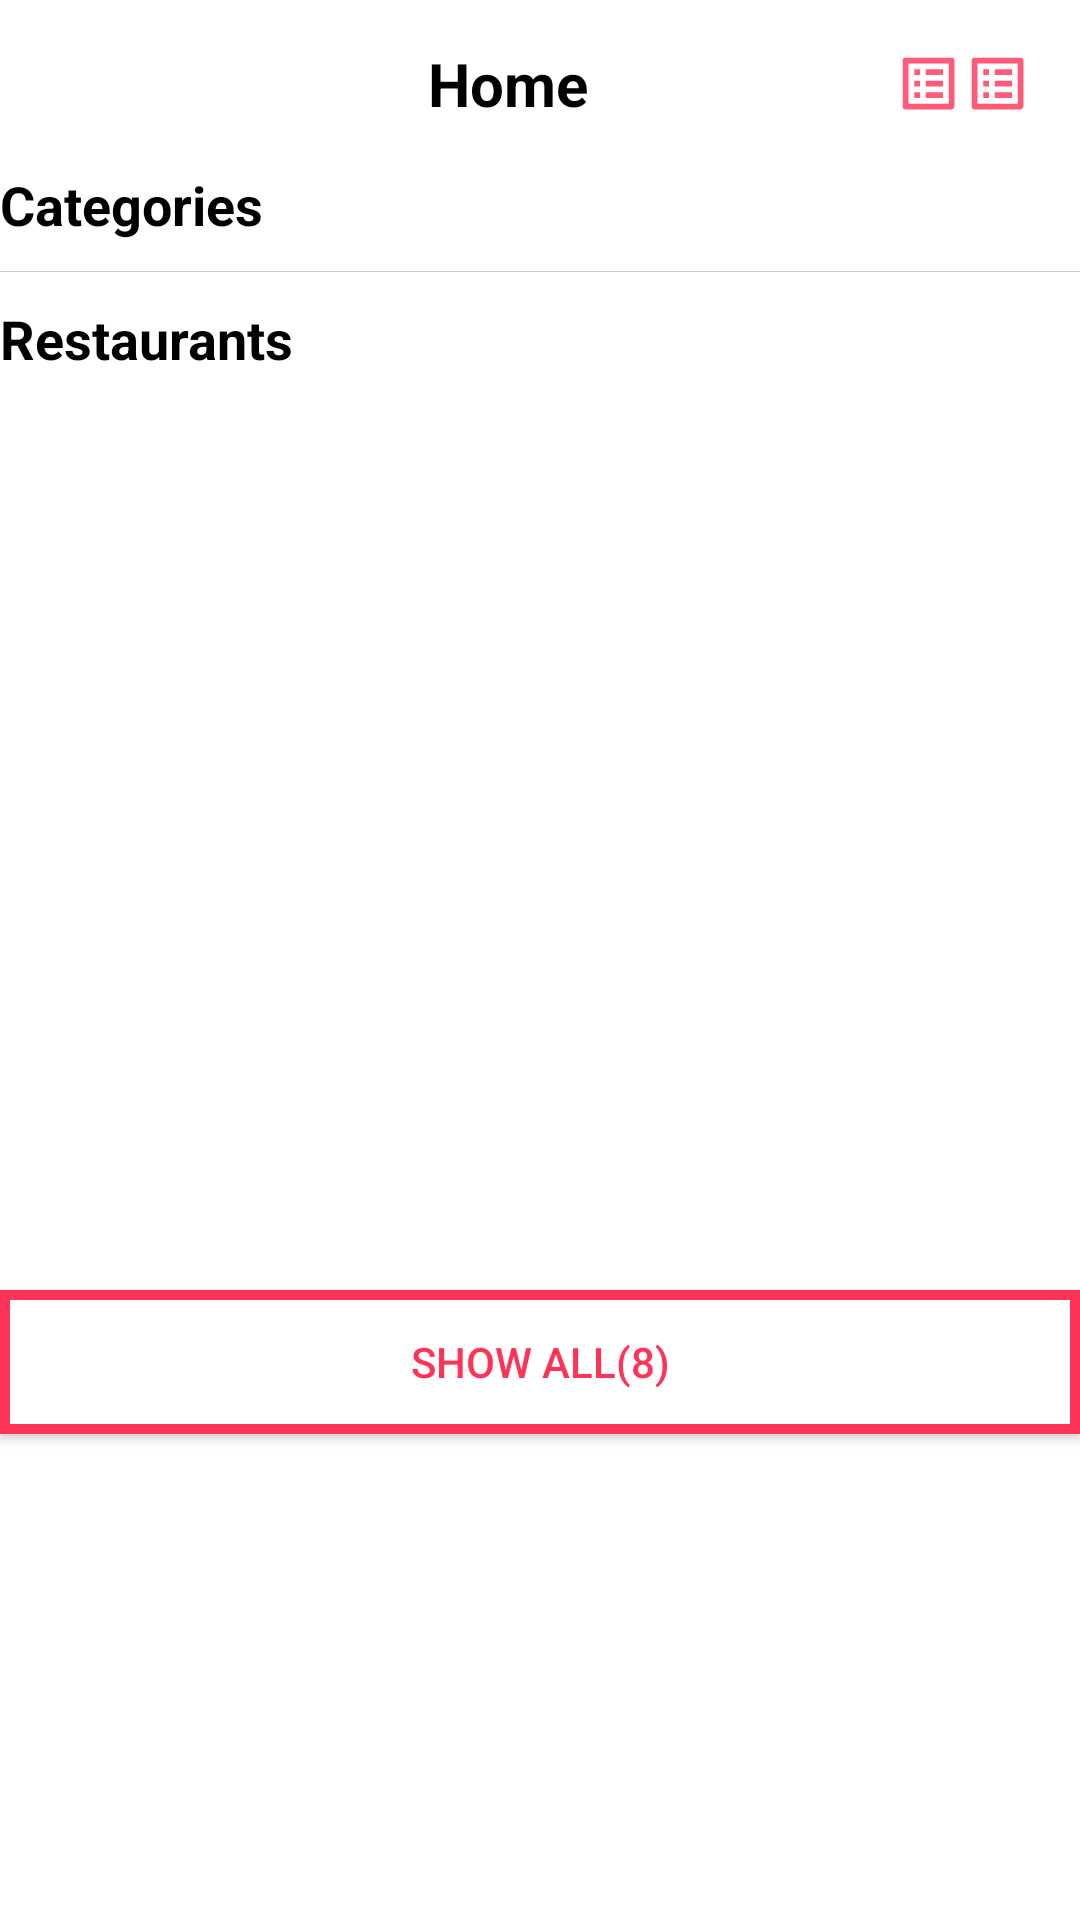

Reconstruct the res/layout file that produces this screen, plus the resources it refers to.
<!-- AndroidManifest.xml: application theme Theme.ExamTest5Modul -->
<!-- res/layout/fragment_first.xml -->
<?xml version="1.0" encoding="utf-8"?>
<androidx.coordinatorlayout.widget.CoordinatorLayout xmlns:android="http://schemas.android.com/apk/res/android"
    xmlns:tools="http://schemas.android.com/tools"
    android:layout_width="match_parent"
    android:layout_height="match_parent"
    xmlns:app="http://schemas.android.com/apk/res-auto"
    tools:context=".FirstFragment">

    <com.google.android.material.appbar.AppBarLayout
        android:id="@+id/appBar"
        android:layout_width="match_parent"
        android:layout_height="wrap_content"
        android:background="#ffffff"
        app:elevation="0dp">
        <androidx.appcompat.widget.Toolbar
            android:layout_width="match_parent"
            android:layout_height="?attr/actionBarSize"
            app:title="facebook"
            app:titleTextColor="#000000">
            <LinearLayout
                android:layout_width="match_parent"
                android:layout_height="match_parent"
                android:gravity="center_vertical"
                android:orientation="horizontal"
                android:paddingRight="16dp">
                <com.google.android.material.imageview.ShapeableImageView
                    android:id="@+id/iv_profile"
                    android:layout_width="25dp"
                    android:layout_height="25dp"
                    android:scaleType="centerCrop"
                    android:src="@drawable/person_2"
                    app:shapeAppearanceOverlay="@style/circle"/>
                <LinearLayout
                    android:layout_width="0dp"
                    android:layout_height="match_parent"
                    android:layout_weight="1"
                    android:gravity="center_vertical|center_horizontal">
                    <TextView
                        android:layout_width="wrap_content"
                        android:layout_height="wrap_content"
                        android:textSize="20sp"
                        android:text="Home"
                        android:textColor="@color/black"
                        android:textStyle="bold"
                        android:textAllCaps="false"/>
                </LinearLayout>
                <ImageView
                    android:layout_width="23dp"
                    android:layout_height="23dp"
                    android:src="@drawable/ic_list"/>
                <ImageView
                    android:layout_width="23dp"
                    android:layout_height="23dp"
                    android:src="@drawable/ic_list"/>
            </LinearLayout>
        </androidx.appcompat.widget.Toolbar>
        <LinearLayout
            android:layout_width="match_parent"
            android:layout_height="wrap_content"
            android:orientation="vertical">
            <TextView
                android:layout_width="wrap_content"
                android:layout_height="wrap_content"
                android:text="Categories"
                android:textSize="18sp"
                android:textStyle="bold"
                android:textColor="@color/black"/>
            <LinearLayout
                android:layout_marginTop="10dp"
                android:layout_width="wrap_content"
                android:layout_height="wrap_content">
                <androidx.recyclerview.widget.RecyclerView
                    android:id="@+id/recyclerStory"
                    android:layout_width="match_parent"
                    android:layout_height="match_parent"
                    android:orientation="horizontal"/>
            </LinearLayout>
            <LinearLayout
                android:layout_width="match_parent"
                android:layout_height="0.4dp"
                android:background="#cbcbcb"/>
        </LinearLayout>
    </com.google.android.material.appbar.AppBarLayout>

    <LinearLayout
        android:layout_marginTop="10dp"
        android:layout_width="match_parent"
        android:layout_height="match_parent"
        android:orientation="vertical"
        app:layout_behavior="@string/appbar_scrolling_view_behavior">

        <TextView
            android:layout_width="wrap_content"
            android:layout_height="wrap_content"
            android:text="Restaurants"
            android:textColor="@color/black"
            android:textStyle="bold"
            android:textSize="18sp"/>

        <androidx.recyclerview.widget.RecyclerView
            android:id="@+id/recyclerFeed"
            android:layout_marginTop="5dp"
            android:layout_width="match_parent"
            android:layout_height="250dp"
            android:orientation="horizontal"
            android:background="#ffffff"/>

        <Button
            android:id="@+id/btn_show"
            android:layout_marginTop="50dp"
            android:layout_width="match_parent"
            android:layout_height="wrap_content"
            android:text="Show all(8)"
            android:textColor="#FF3257"
            android:background="@drawable/button_border_gray"
            app:backgroundTint="@null"/>



    </LinearLayout>

</androidx.coordinatorlayout.widget.CoordinatorLayout>
<!-- resources referenced by this layout -->
<resources>
  <color name="black">#FF000000</color>
  <!-- drawable button_border_gray (drawable) -->
  <?xml version="1.0" encoding="utf-8"?>
  <selector xmlns:android="http://schemas.android.com/apk/res/android">
      <item >
          <shape android:shape="rectangle">
              <solid android:color="@color/white"/>
              <stroke android:width="10px"
                  android:color="#FF3257"/>
          </shape>
      </item>
  </selector>
  <!-- drawable ic_list (drawable-anydpi) -->
  <vector xmlns:android="http://schemas.android.com/apk/res/android"
      android:width="24dp"
      android:height="24dp"
      android:viewportWidth="24"
      android:viewportHeight="24"
      android:tint="#FF3257"
      android:alpha="0.8"
      android:autoMirrored="true">
    <path
        android:fillColor="@android:color/white"
        android:pathData="M11,7h6v2h-6zM11,11h6v2h-6zM11,15h6v2h-6zM7,7h2v2L7,9zM7,11h2v2L7,13zM7,15h2v2L7,17zM20.1,3L3.9,3c-0.5,0 -0.9,0.4 -0.9,0.9v16.2c0,0.4 0.4,0.9 0.9,0.9h16.2c0.4,0 0.9,-0.5 0.9,-0.9L21,3.9c0,-0.5 -0.5,-0.9 -0.9,-0.9zM19,19L5,19L5,5h14v14z"/>
  </vector>
  <style name="circle">
          <item name="cornerSize">50%</item>
      </style>
  <style name="Theme.ExamTest5Modul" parent="Theme.MaterialComponents.DayNight.DarkActionBar">
          
          <item name="colorPrimary">@color/purple_500</item>
          <item name="colorPrimaryVariant">@color/purple_700</item>
          <item name="colorOnPrimary">@color/white</item>
          
          <item name="colorSecondary">@color/teal_200</item>
          <item name="colorSecondaryVariant">@color/teal_700</item>
          <item name="colorOnSecondary">@color/black</item>
          
          <item name="android:statusBarColor" tools:targetApi="l">?attr/colorPrimaryVariant</item>
          
      </style>
  <color name="white">#FFFFFFFF</color>
  <color name="purple_500">#FF6200EE</color>
  <color name="purple_700">#FF3700B3</color>
  <color name="teal_200">#FF03DAC5</color>
  <color name="teal_700">#FF018786</color>
</resources>
